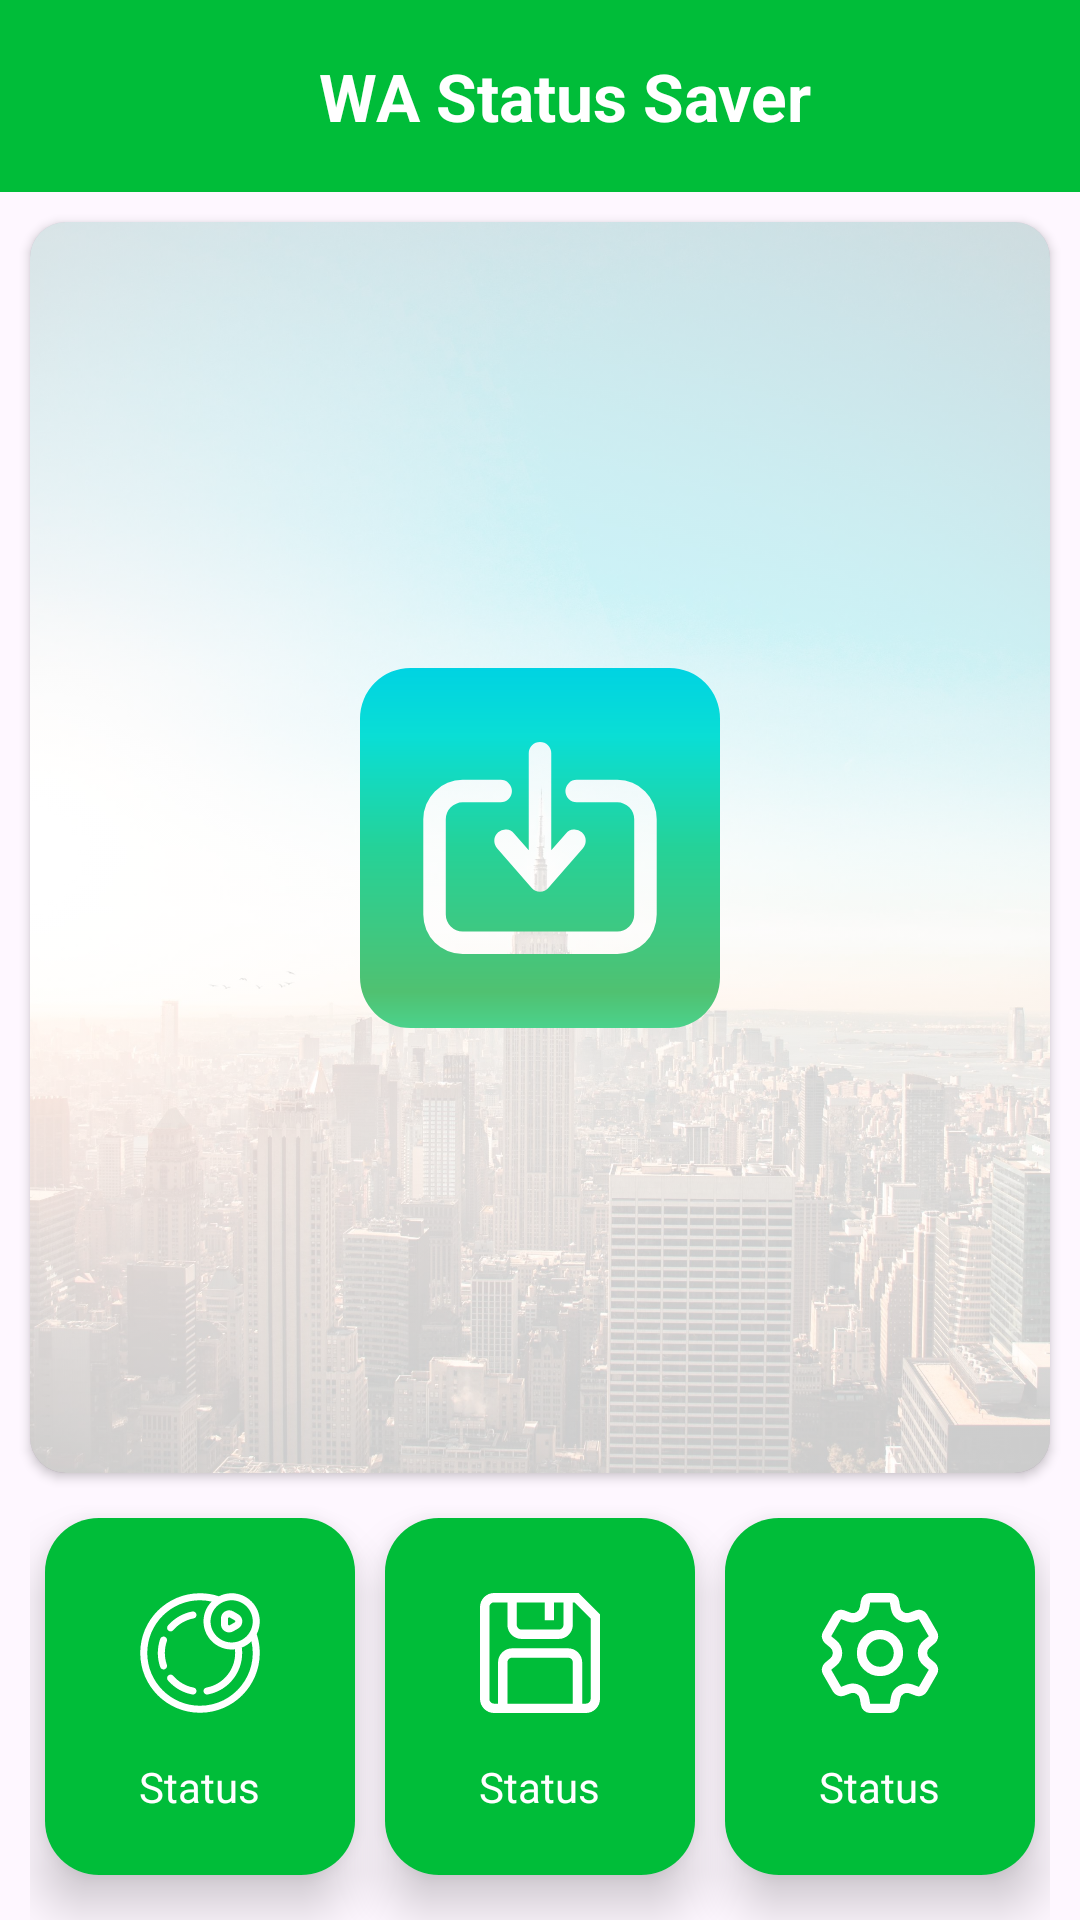

Android layout source for this screen:
<!-- AndroidManifest.xml: application theme Theme.WASaver -->
<!-- res/layout/activity_main.xml -->
<?xml version="1.0" encoding="utf-8"?>
<layout
    xmlns:android="http://schemas.android.com/apk/res/android"
    xmlns:app="http://schemas.android.com/apk/res-auto"
    xmlns:tools="http://schemas.android.com/tools">
    <RelativeLayout
        android:layout_width="match_parent"
        android:layout_height="match_parent"
        tools:context=".MainActivity"
        android:orientation="vertical">

        <com.google.android.material.appbar.AppBarLayout
            android:id="@+id/toolbar"
            android:layout_width="match_parent"
            android:layout_height="wrap_content"
            android:layout_alignParentTop="true"
            android:layout_marginTop="0dp">

            <com.google.android.material.appbar.MaterialToolbar
                android:id="@+id/textToolbar"
                android:layout_width="match_parent"
                android:layout_height="?attr/actionBarSize"
                android:background="@color/primary"
                app:layout_scrollFlags="scroll|enterAlways">

                <TextView
                    android:layout_width="match_parent"
                    android:layout_height="wrap_content"
                    android:gravity="center"
                    android:text="WA Status Saver"
                    android:textAppearance="@style/TextAppearance.AppCompat.Large"
                    android:textColor="#FFFFFF"
                    android:textStyle="bold" />
            </com.google.android.material.appbar.MaterialToolbar>

        </com.google.android.material.appbar.AppBarLayout>

        <androidx.cardview.widget.CardView
            android:layout_width="match_parent"
            android:layout_height="wrap_content"
            app:cardCornerRadius="12dp"
            android:layout_above="@+id/bottomLay"
            android:layout_below="@+id/toolbar"
            android:layout_marginHorizontal="10dp"
            android:layout_marginVertical="10dp">
            <androidx.constraintlayout.widget.ConstraintLayout
                android:layout_width="wrap_content"
                android:layout_height="wrap_content">

                <ImageView
                    android:id="@+id/bg"
                    android:layout_width="match_parent"
                    android:layout_height="wrap_content"
                    android:src="@drawable/bg_dashboard"
                    android:scaleType="fitXY"
                    android:alpha="0.2"
                    android:foreground="@drawable/white_gradient"
                    app:layout_constraintTop_toTopOf="parent" />

                <ImageView
                    android:id="@+id/lg"
                    android:layout_width="120dp"
                    android:layout_height="120dp"
                    android:src="@drawable/ic_logo"
                    app:layout_constraintBottom_toBottomOf="parent"
                    app:layout_constraintEnd_toEndOf="parent"
                    app:layout_constraintStart_toStartOf="@+id/bg"
                    app:layout_constraintTop_toTopOf="@+id/bg" />
            </androidx.constraintlayout.widget.ConstraintLayout>
        </androidx.cardview.widget.CardView>


        <LinearLayout
            android:id="@+id/bottomLay"
            android:layout_width="match_parent"
            android:layout_height="wrap_content"
            android:layout_alignParentBottom="true"
            android:orientation="horizontal"
            android:paddingBottom="10dp"
            android:clipToPadding="false"
            android:layout_marginHorizontal="10dp">

            <com.google.android.material.card.MaterialCardView
                android:id="@+id/status"
                android:layout_width="wrap_content"
                android:layout_height="wrap_content"
                app:cardCornerRadius="18dp"
                android:layout_margin="5dp"
                app:strokeWidth="0dp"
                app:cardElevation="10dp"
                android:layout_marginBottom="5dp"
                android:layout_weight="1">

                <LinearLayout
                    android:layout_width="match_parent"
                    android:layout_height="wrap_content"
                    android:orientation="vertical"
                    android:background="@color/primary"
                    android:gravity="center"
                    android:clipToPadding="false"
                    android:padding="10dp">

                    <ImageView
                        android:layout_width="40dp"
                        android:layout_height="40dp"
                        android:src="@drawable/ic_status"
                        android:layout_marginVertical="15dp"
                        app:tint="@color/white"/>

                    <TextView
                        android:layout_width="wrap_content"
                        android:layout_height="wrap_content"
                        android:text="Status"
                        android:textColor="@color/white"
                        android:layout_marginBottom="10dp"/>
                </LinearLayout>
            </com.google.android.material.card.MaterialCardView>
            <com.google.android.material.card.MaterialCardView
                android:id="@+id/downloads"
                android:layout_width="wrap_content"
                android:layout_height="wrap_content"
                app:cardCornerRadius="18dp"
                android:layout_margin="5dp"
                app:strokeWidth="0dp"
                app:cardElevation="10dp"
                android:layout_weight="1">

                <LinearLayout
                    android:layout_width="match_parent"
                    android:layout_height="wrap_content"
                    android:orientation="vertical"
                    android:background="@color/primary"
                    android:gravity="center"
                    android:padding="10dp">

                    <ImageView
                        android:layout_width="40dp"
                        android:layout_height="40dp"
                        android:src="@drawable/ic_save"
                        android:layout_marginVertical="15dp"/>

                    <TextView
                        android:layout_width="wrap_content"
                        android:layout_height="wrap_content"
                        android:text="Status"
                        android:textColor="@color/white"
                        android:layout_marginBottom="10dp"/>
                </LinearLayout>
            </com.google.android.material.card.MaterialCardView>
            <com.google.android.material.card.MaterialCardView
                android:id="@+id/settings"
                android:layout_width="wrap_content"
                android:layout_height="wrap_content"
                app:cardCornerRadius="18dp"
                android:layout_margin="5dp"
                app:strokeWidth="0dp"
                app:cardElevation="10dp"
                android:layout_weight="1">

                <LinearLayout
                    android:layout_width="match_parent"
                    android:layout_height="wrap_content"
                    android:orientation="vertical"
                    android:background="@color/primary"
                    android:gravity="center"
                    android:padding="10dp">

                    <ImageView
                        android:layout_width="40dp"
                        android:layout_height="40dp"
                        android:src="@drawable/ic_settings"
                        android:layout_marginVertical="15dp"/>

                    <TextView
                        android:layout_width="wrap_content"
                        android:layout_height="wrap_content"
                        android:text="Status"
                        android:textColor="@color/white"
                        android:layout_marginBottom="10dp"/>
                </LinearLayout>
            </com.google.android.material.card.MaterialCardView>
        </LinearLayout>

    </RelativeLayout>
</layout>
<!-- resources referenced by this layout -->
<resources>
  <color name="primary">#00bd39</color>
  <color name="white">#FFFFFFFF</color>
  <!-- drawable ic_logo (drawable) -->
  <vector android:height="24dp" android:viewportHeight="512"
      android:viewportWidth="512" android:width="24dp"
      xmlns:aapt="http://schemas.android.com/aapt" xmlns:android="http://schemas.android.com/apk/res/android">
      <path android:fillType="evenOdd" android:pathData="M512,71.77v368.46A71.86,71.86 0,0 1,440.23 512L71.77,512A71.86,71.86 0,0 1,0 440.23L0,71.77A71.86,71.86 0,0 1,71.77 0h368.46A71.86,71.86 0,0 1,512 71.77zM422,215.08a56.06,56.06 0,0 0,-56 -56h-57.84a16,16 0,1 0,0 32L366,191.08a24.03,24.03 0,0 1,24 24v135.63a24.03,24.03 0,0 1,-24 24L146,374.71a24.03,24.03 0,0 1,-24 -24L122,215.08a24.03,24.03 0,0 1,24 -24h54.06a16,16 0,0 0,0 -32L146,159.08a56.06,56.06 0,0 0,-56 56v135.63a56.07,56.07 0,0 0,56 56h220a56.07,56.07 0,0 0,56 -56zM196.49,233.72a16,16 0,0 0,-1.57 22.57l49.01,56.34a15.99,15.99 0,0 0,24.14 0l49.01,-56.34a16,16 0,0 0,-24.15 -21L272,259.36L272,121.29a16,16 0,0 0,-32 0v138.07l-20.93,-24.07a16.02,16.02 0,0 0,-22.58 -1.57z">
          <aapt:attr name="android:fillColor">
              <gradient android:endX="256" android:endY="0"
                  android:startX="256" android:startY="512" android:type="linear">
                  <item android:color="#FF4BD28C" android:offset="0"/>
                  <item android:color="#FF50C171" android:offset="0.1"/>
                  <item android:color="#FF25D298" android:offset="0.5"/>
                  <item android:color="#FF0ADED5" android:offset="0.81"/>
                  <item android:color="#FF00D3E2" android:offset="1"/>
              </gradient>
          </aapt:attr>
      </path>
  </vector>
  <!-- drawable ic_save (drawable) -->
  <vector android:height="24dp" android:viewportHeight="512"
      android:viewportWidth="512" android:width="24dp" xmlns:android="http://schemas.android.com/apk/res/android">
      <path android:fillColor="#FFFFFF" android:pathData="M420.28,0L60,0C26.92,0 0,26.92 0,60v392c0,33.08 26.92,60 60,60h392c33.08,0 60,-26.92 60,-60L512,91.72zM157,40h119v76h40L316,40h40v96c0,11.03 -8.97,20 -20,20L177,156c-11.03,0 -20,-8.97 -20,-20zM396,472L117,472L117,296c0,-11.03 8.97,-20 20,-20h239c11.03,0 20,8.97 20,20zM472,452c0,11.03 -8.97,20 -20,20h-16L436,296c0,-33.08 -26.92,-60 -60,-60L137,236c-33.08,0 -60,26.92 -60,60v176L60,472c-11.03,0 -20,-8.97 -20,-20L40,60c0,-11.03 8.97,-20 20,-20h57v96c0,33.08 26.92,60 60,60h159c33.08,0 60,-26.92 60,-60L396,40h7.72L472,108.28z"/>
  </vector>
  <!-- drawable white_gradient (drawable) -->
  <?xml version="1.0" encoding="utf-8"?>
  <shape xmlns:android="http://schemas.android.com/apk/res/android">
      <gradient
          android:angle="90"
          android:endColor="#00000000"
          android:startColor="#FFFFFF"
          android:type="linear" />
  </shape>
  <style name="Theme.WASaver" parent="Base.Theme.WASaver" />
  <style name="Base.Theme.WASaver" parent="Theme.Material3.Light.NoActionBar">
          
  
          
          <item name="android:statusBarColor">@color/primary</item>
      </style>
</resources>
